Dataset: archive (GitHub, ST2712/FoodRecognition). Classes: apple, banana, beetroot, chili pepper, corn.

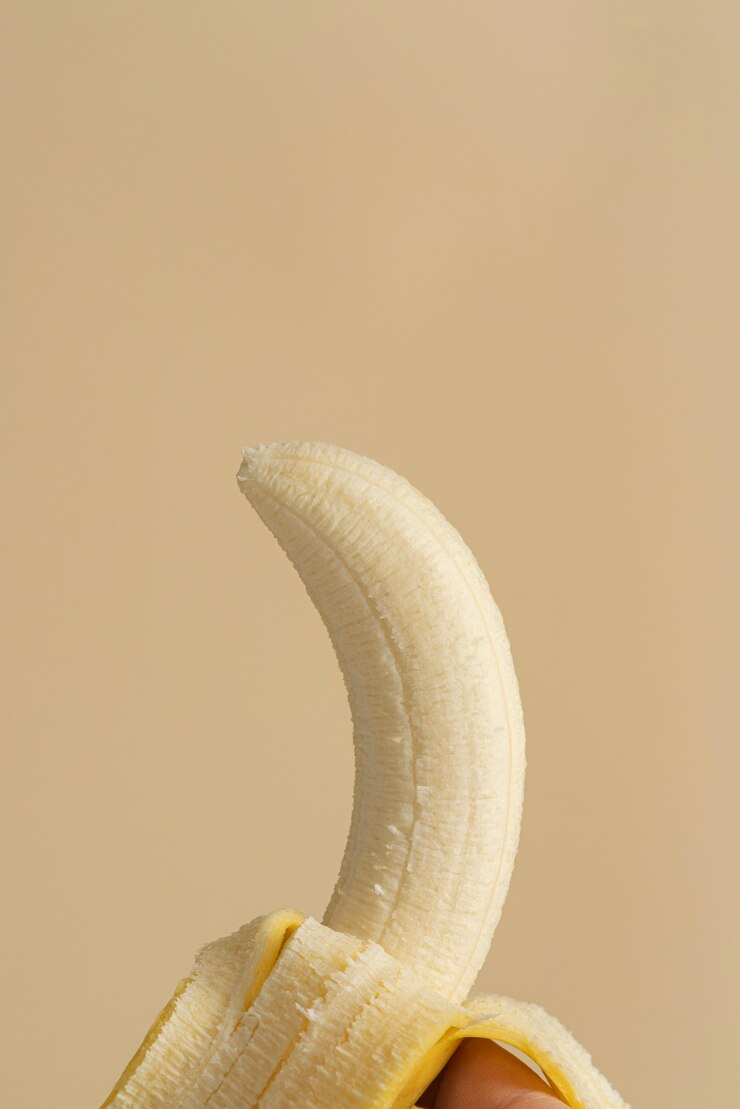
Label: banana

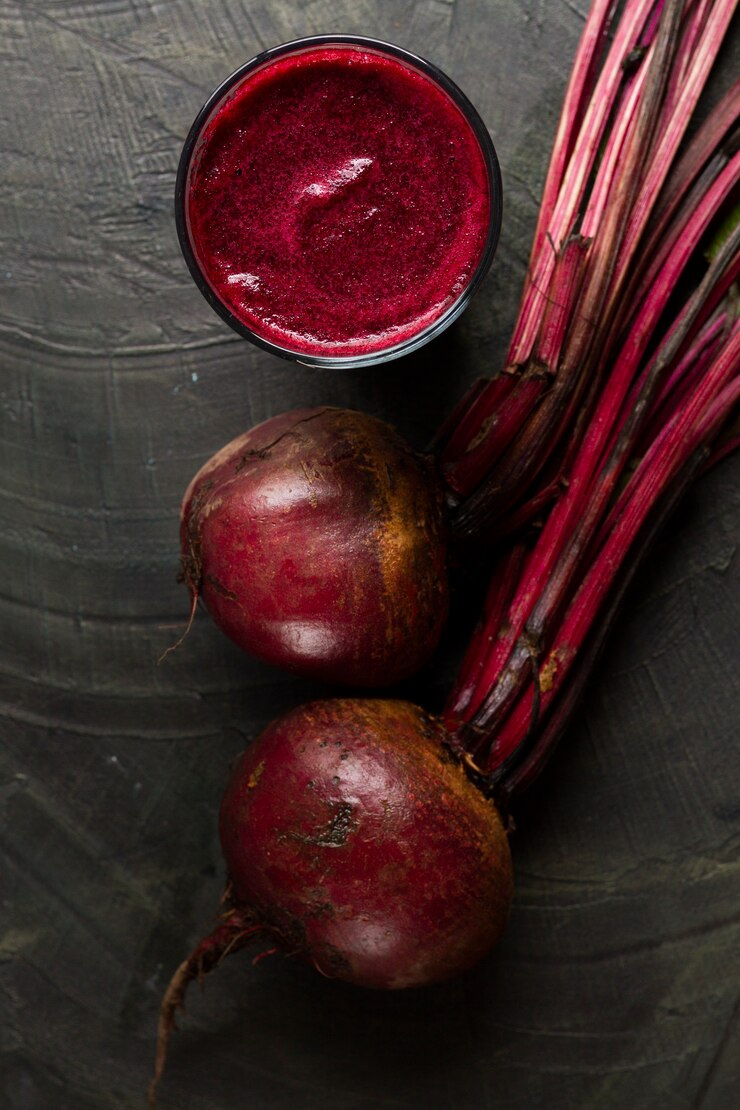
Label: beetroot

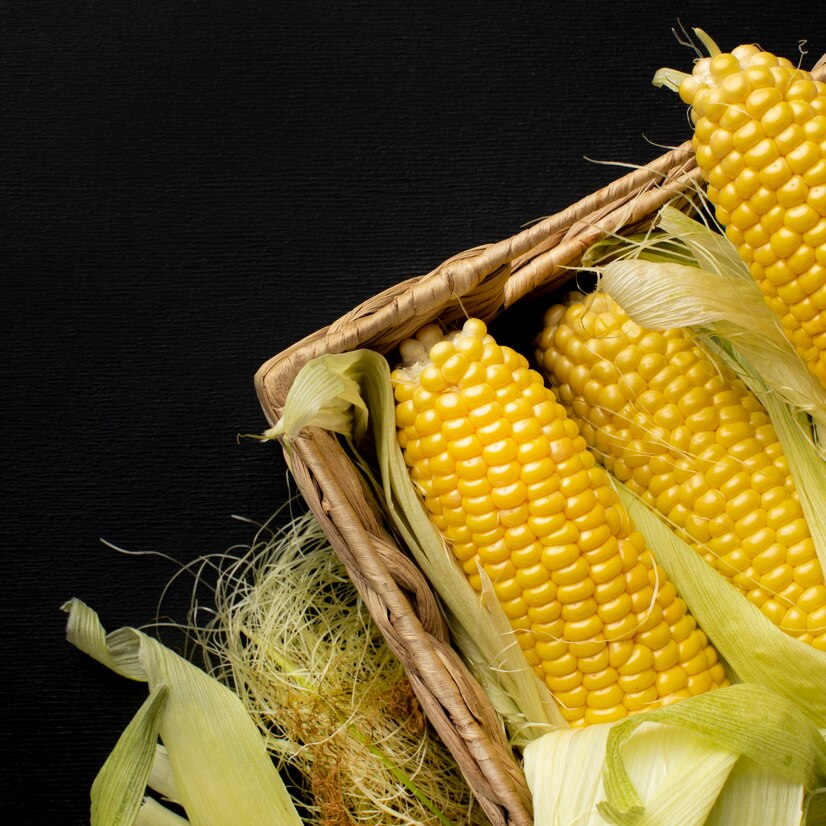
Label: corn

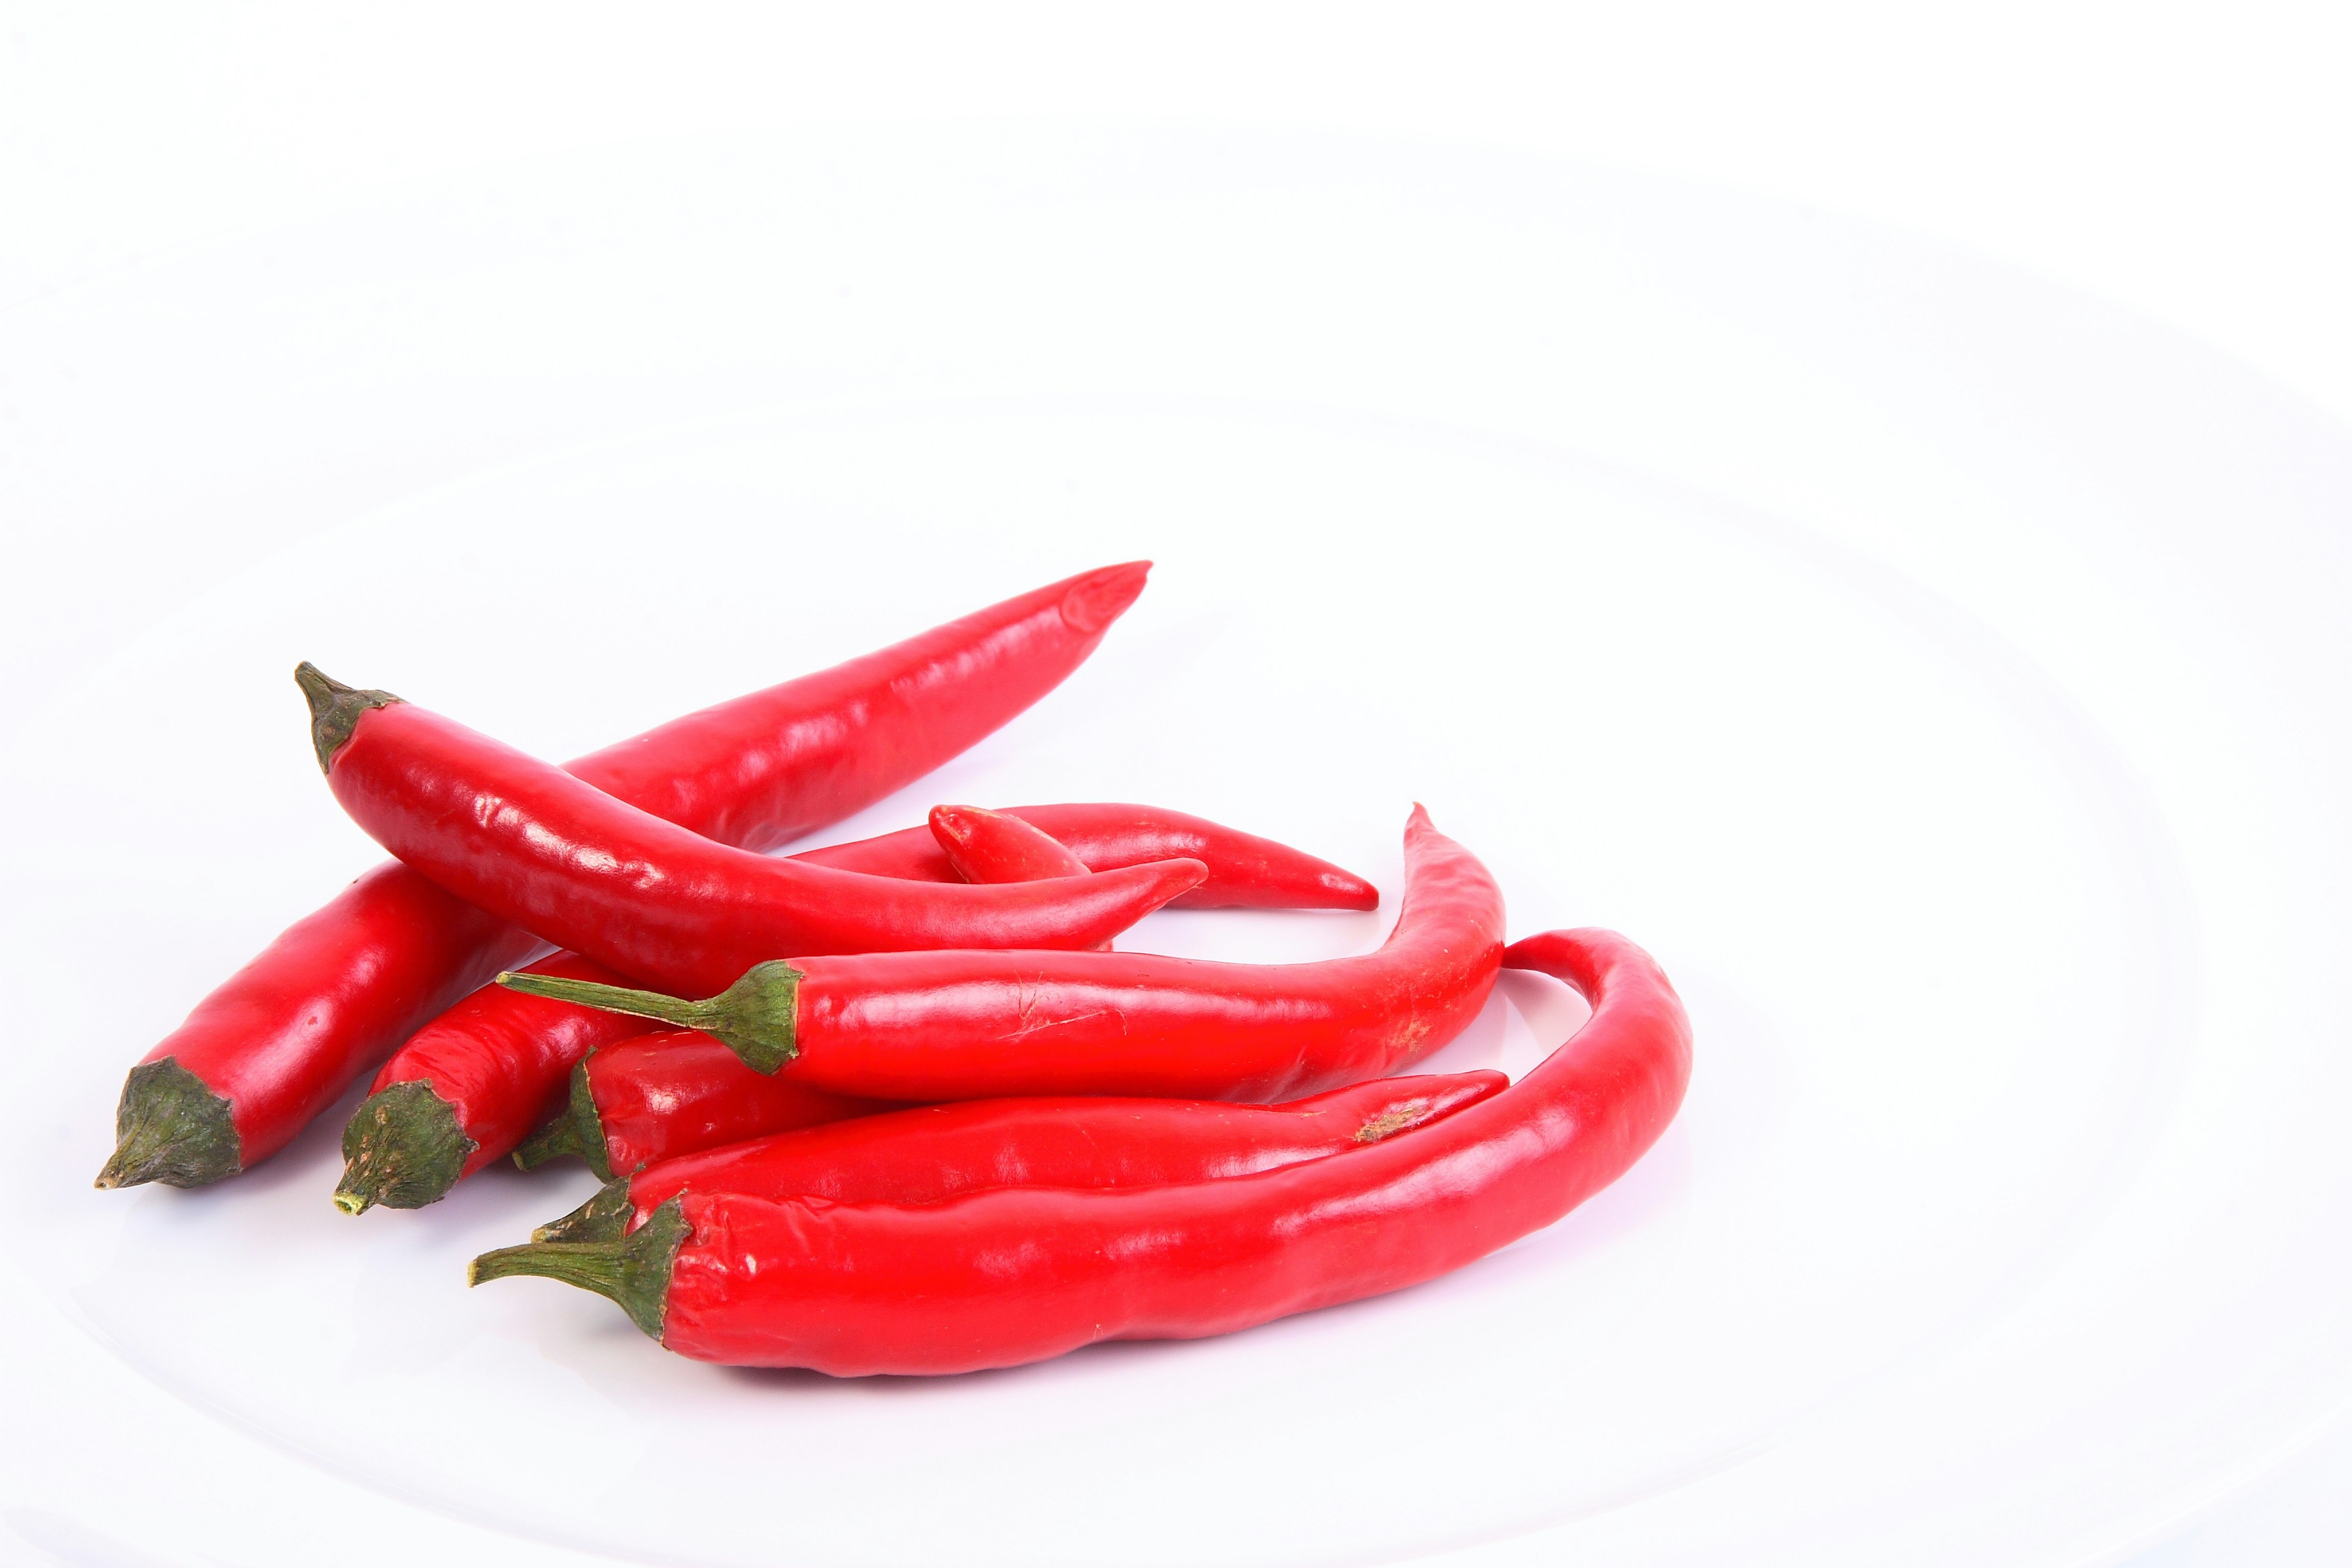
Label: chili pepper

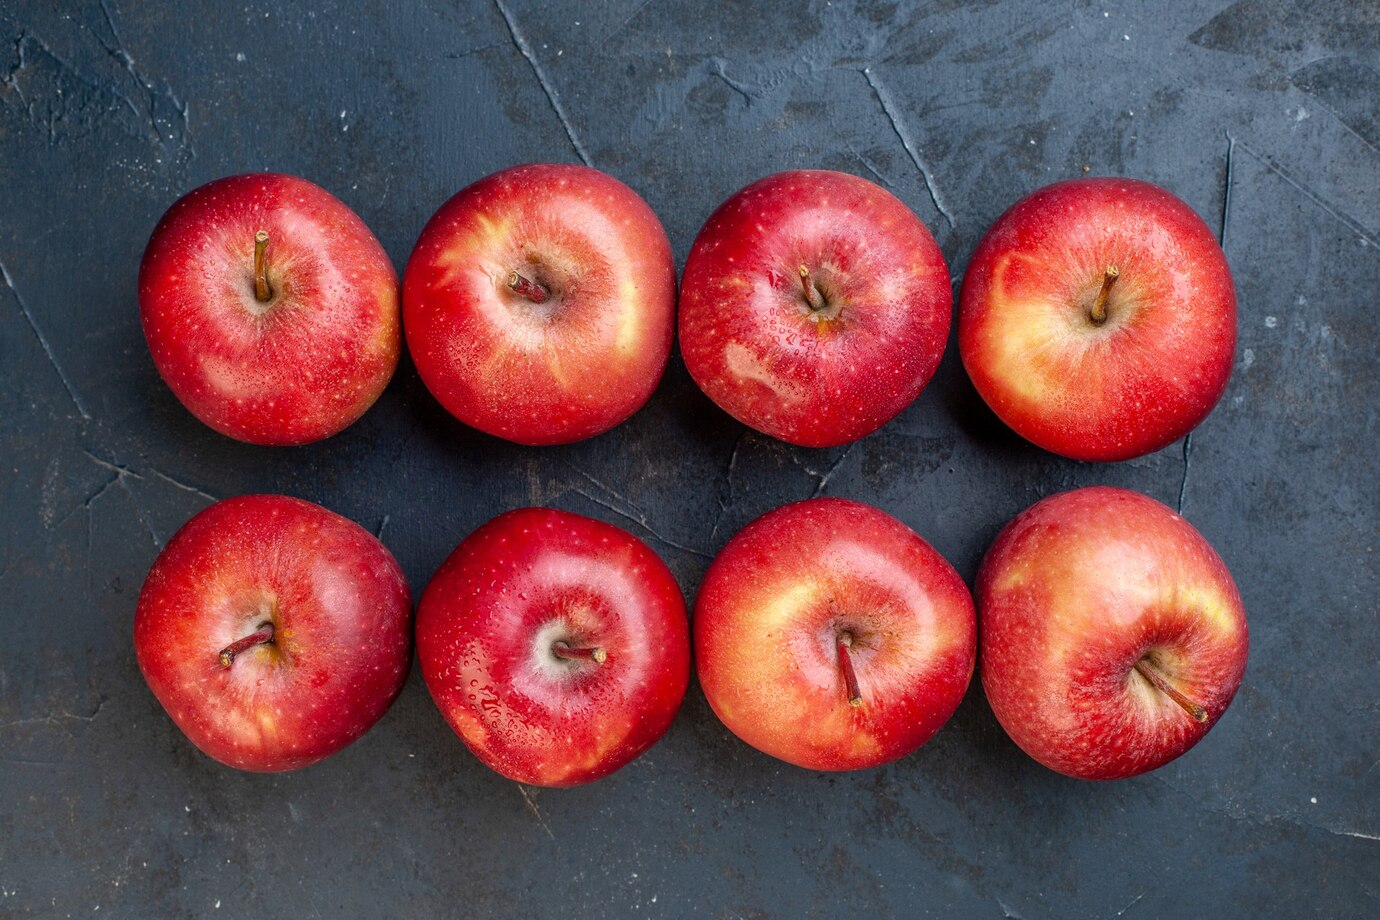
Label: apple

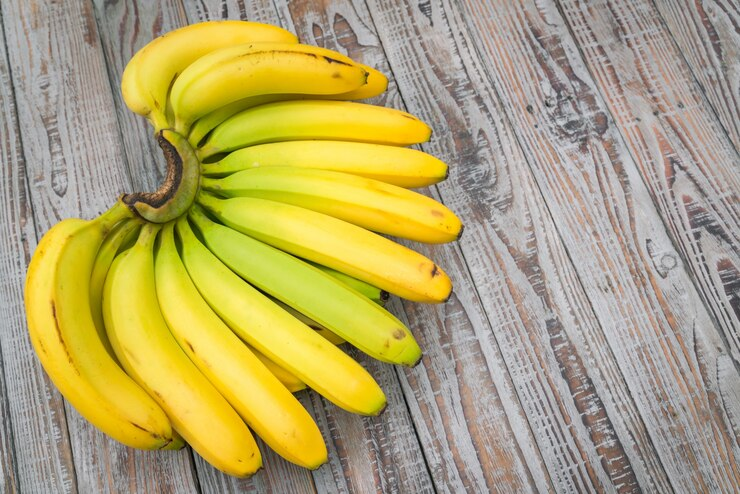
Label: banana
